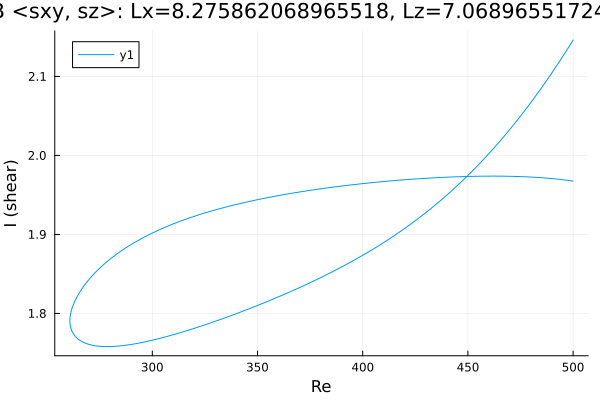

Data behind this chart, as committed beside it:
Re, shear
500.0, 1.967
499.7, 1.968
498.3, 1.968
496.9, 1.969
495.5, 1.969
494, 1.97
492.6, 1.97
491.2, 1.97
489.8, 1.971
488.4, 1.971
487, 1.971
485.6, 1.972
484.1, 1.972
482.7, 1.972
481.3, 1.972
479.9, 1.973
478.5, 1.973
477.1, 1.973
475.7, 1.973
474.2, 1.973
472.8, 1.973
471.4, 1.974
470, 1.974
468.6, 1.974
467.2, 1.974
465.8, 1.974
464.3, 1.974
462.9, 1.974
461.5, 1.974
460.1, 1.974
458.7, 1.974
457.3, 1.974
455.9, 1.974
454.4, 1.974
453, 1.974
451.6, 1.974
450.2, 1.973
448.8, 1.973
447.4, 1.973
446, 1.973
444.5, 1.973
443.1, 1.973
441.7, 1.973
440.3, 1.973
438.9, 1.972
437.5, 1.972
436.1, 1.972
434.6, 1.972
433.2, 1.972
431.8, 1.971
430.4, 1.971
429, 1.971
427.6, 1.971
426.2, 1.97
424.7, 1.97
423.3, 1.97
421.9, 1.97
420.5, 1.969
419.1, 1.969
417.7, 1.969
... 356 more rows
